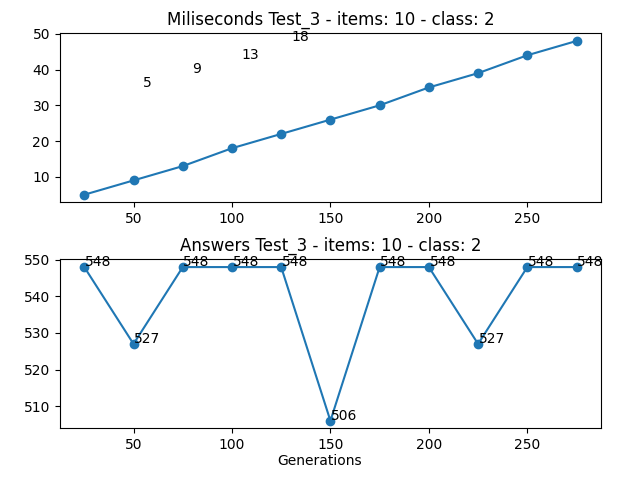

Source data for this figure (header and first rows):
Generations, Loop, Times (miliseconds), Answer
25, 966350, 5, 548
50, 982433, 9, 527
75, 1006303, 13, 548
100, 1037931, 18, 548
125, 1077492, 22, 548
150, 1124593, 26, 506
175, 1179561, 30, 548
200, 1242276, 35, 548
225, 1312790, 39, 527
250, 1391256, 44, 548
275, 1477394, 48, 548
